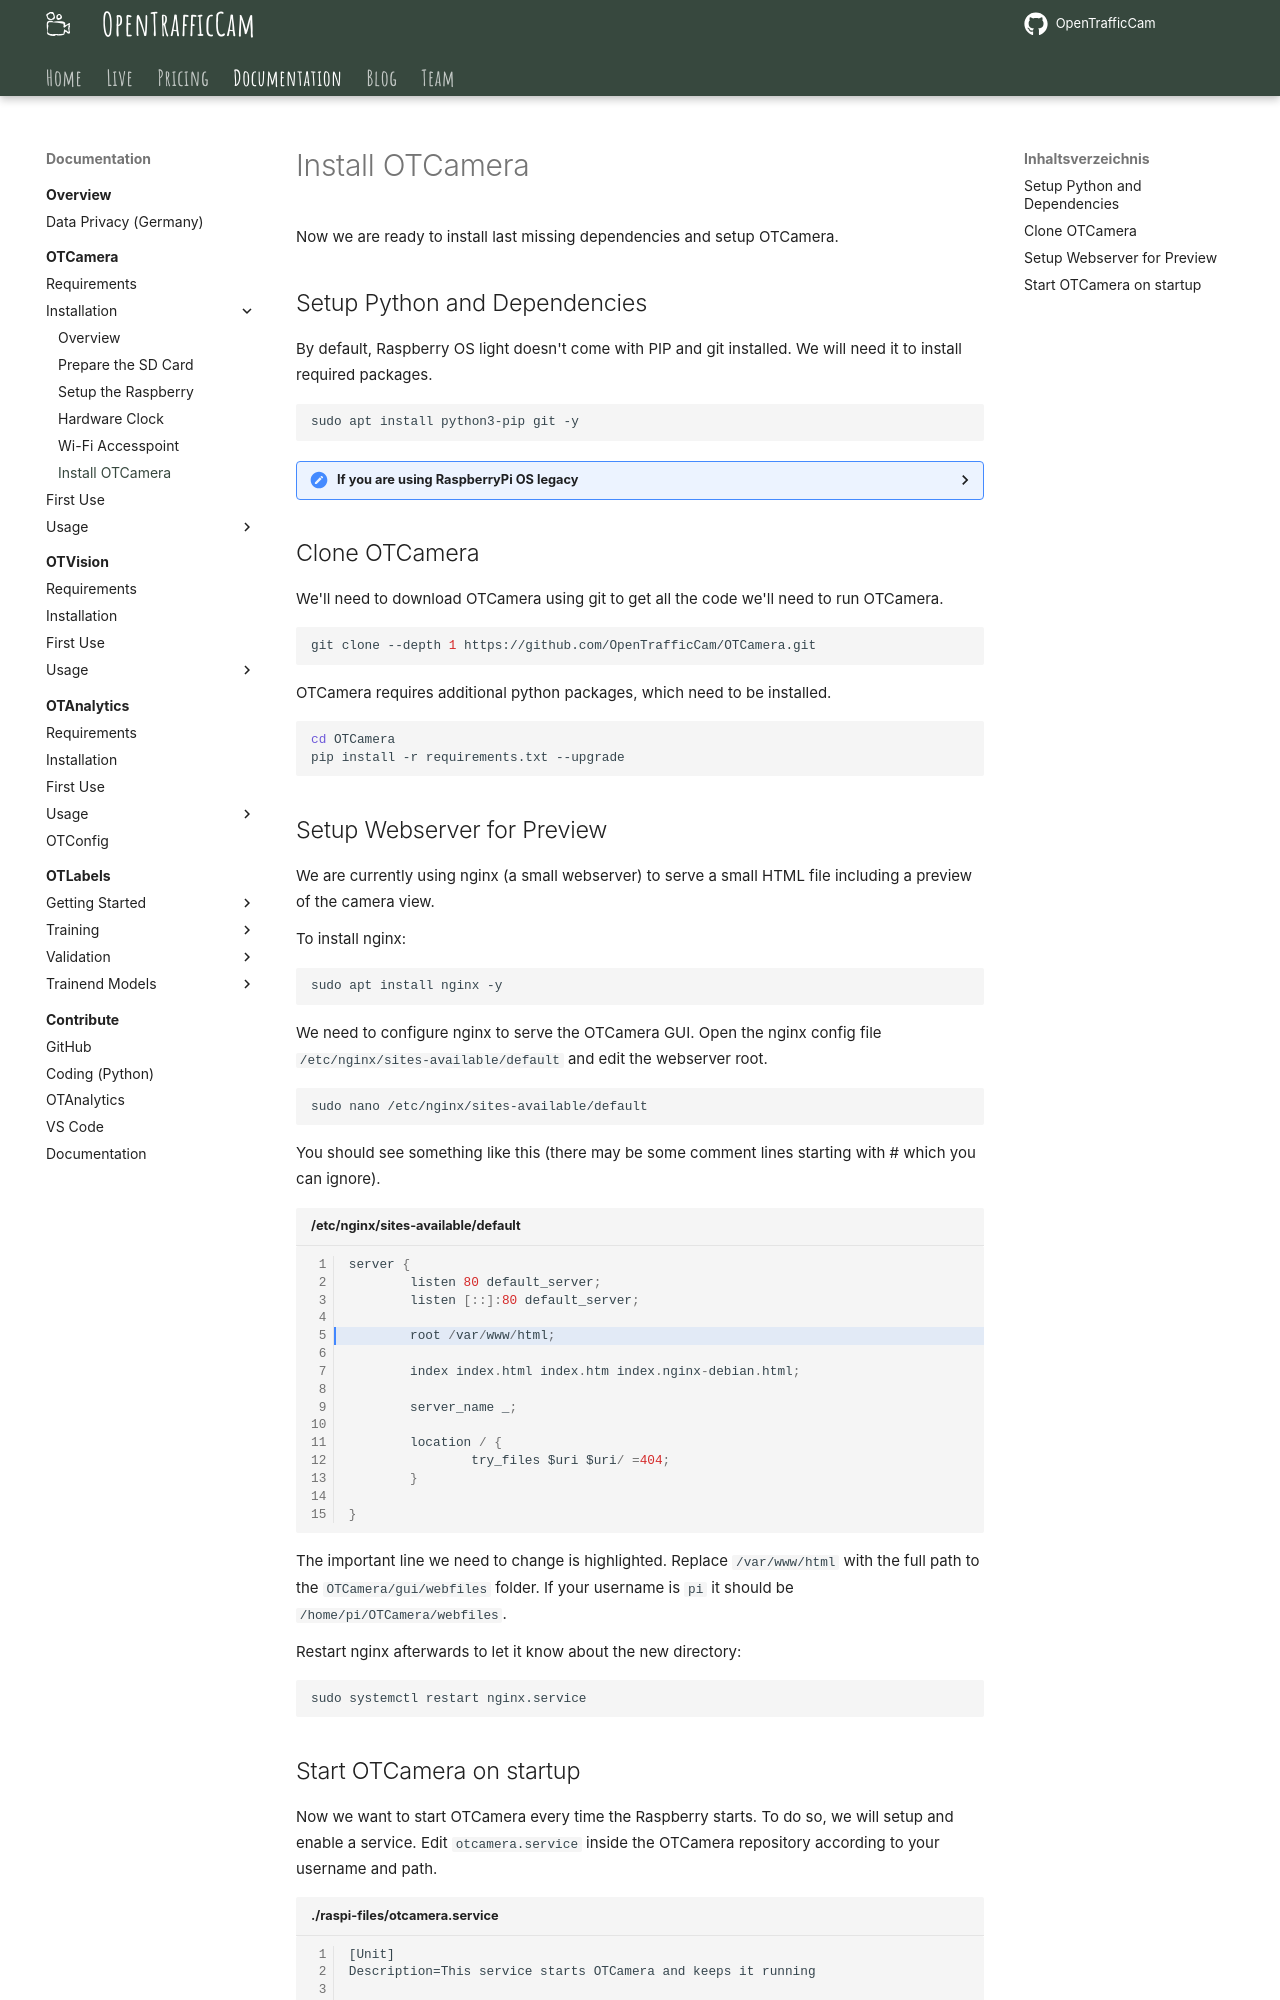

repository: OpenTrafficCam/OTDocs · page: OTCamera/gettingstarted/installation/otcamera/index.html · generator: mkdocs

# Install OTCamera

Now we are ready to install last missing dependencies and setup OTCamera.

## Setup Python and Dependencies

By default, Raspberry OS light doesn't come with PIP and git installed. We will need it to install required packages.

```bash
sudo apt install python3-pip git -y
```

??? help "If you are using RaspberryPi OS legacy"

    Since the latest RaspberryPi OS python3 is the default python version.
    If you are using (not recommended) an older version of RaspberryPi OS, you need to make python3 your default version.

    Raspberry OS legacy ships with python 2 and python 3. By default python 2 is used. We want to change that to python 3 by adding two single lines to ```.bashrc```.

    ```bash
    echo "alias python='/usr/bin/python3'" >> ~/.bashrc
    echo "alias pip=pip3" >> ~/.bashrc

    source ~/.bashrc

    python --version
    pip --version
    ```

    Both commands should state, that they are (using) python 3.(x).

## Clone OTCamera

We'll need to download OTCamera using git to get all the code we'll need to run OTCamera.

```bash
git clone --depth 1 https://github.com/OpenTrafficCam/OTCamera.git

```

OTCamera requires additional python packages, which need to be installed.

```bash
cd OTCamera
pip install -r requirements.txt --upgrade
```

## Setup Webserver for Preview

We are currently using nginx (a small webserver) to serve a small HTML file including a preview of the camera view.

To install nginx:

```bash
sudo apt install nginx -y
```

We need to configure nginx to serve the OTCamera GUI.
Open the nginx config file `/etc/nginx/sites-available/default` and edit the webserver root.

```bash
sudo nano /etc/nginx/sites-available/default
```

You should see something like this (there may be some comment lines starting with # which you can ignore).

```py title="/etc/nginx/sites-available/default" linenums="1" hl_lines="5"
server {
        listen 80 default_server;
        listen [::]:80 default_server;

        root /var/www/html;

        index index.html index.htm index.nginx-debian.html;

        server_name _;

        location / {
                try_files $uri $uri/ =404;
        }

}

```

The important line we need to change is highlighted.
Replace `/var/www/html` with the full path to the `OTCamera/gui/webfiles` folder.
If your username is `pi` it should be `/home/pi/OTCamera/webfiles`.

Restart nginx afterwards to let it know about the new directory:

```sh
sudo systemctl restart nginx.service
```
